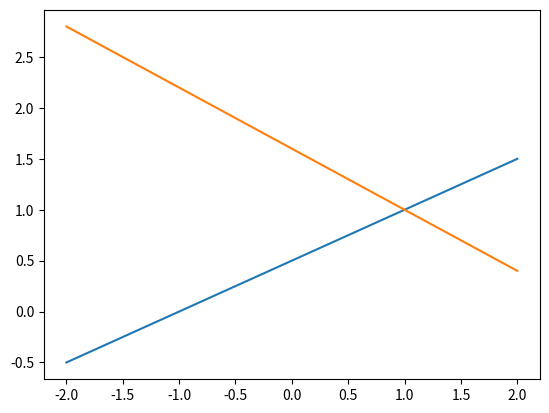

This figure's Python source:
# -*- coding: utf-8 -*-
"""
Created on Thu Feb 17 14:14:24 2022

@author: Student
"""
'''
Hệ phương trình:
    
1*x - 2*y = -1 (1)
3*x + 5*y = 8 (2)

Ax = b
A: ma trận
b: vector
Yêu cầu: Giải nghiệm và trực quan nghiệm
'''

import numpy as np
import matplotlib.pyplot as plt

# Tính nghiệm
A = np.array([[1,-2],[3,5]])
b = np.array([-1,8])

ketqua = np.linalg.solve(A, b)
print("x0 = ", ketqua[0])
print("y0 = ", ketqua[1])

# Trực quan hóa

#Đường thẳng (1)
x1 = np.linspace(-2,2,50)
y1 = (x1+1)/2

#Đường thẳng (2)
x2 = np.linspace(-2,2,50)
y2 = (-3*x2 + 8)/5

plt.plot(x1,y1,x2,y2)
plt.show()

